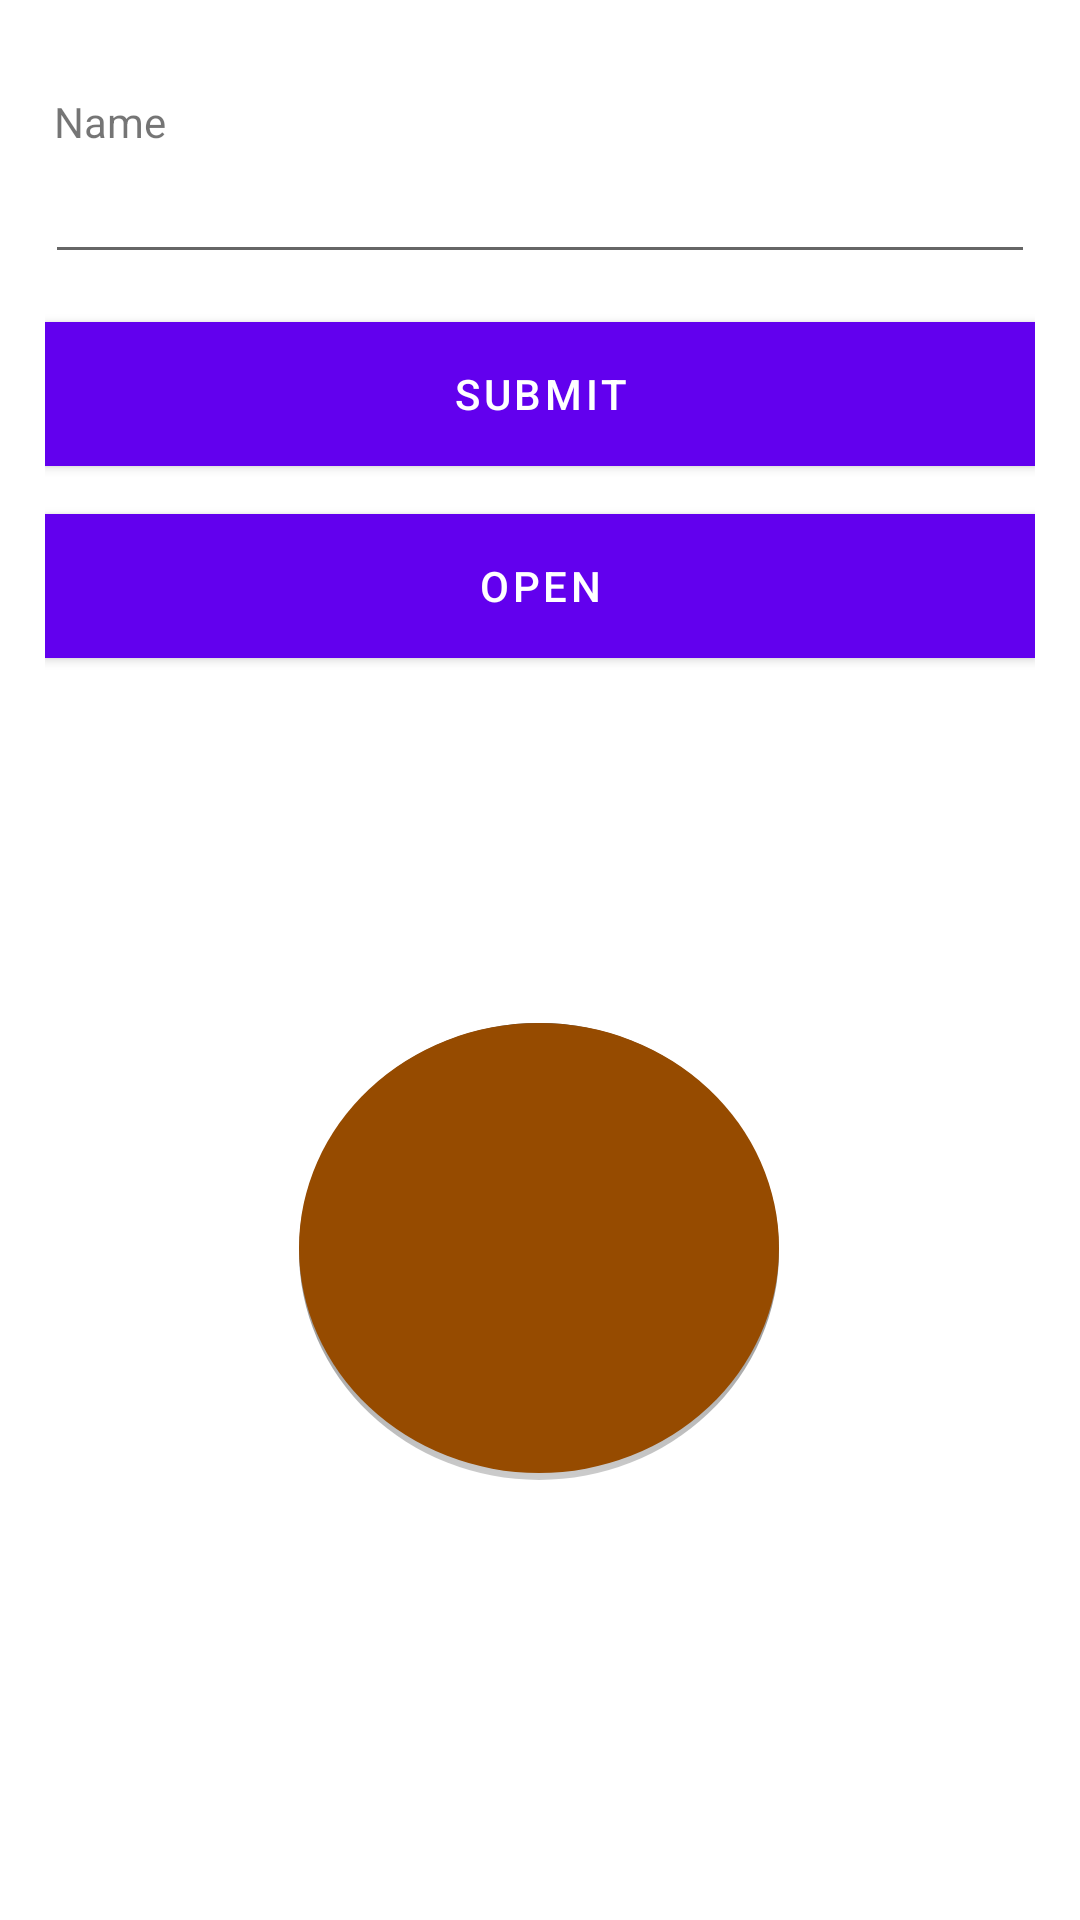

Android layout source for this screen:
<!-- AndroidManifest.xml: application theme Theme.WorkoutPlaner -->
<!-- res/layout/workoutpage.xml -->
<?xml version="1.0" encoding="utf-8"?>
<androidx.constraintlayout.widget.ConstraintLayout xmlns:android="http://schemas.android.com/apk/res/android"
    xmlns:app="http://schemas.android.com/apk/res-auto"
    xmlns:tools="http://schemas.android.com/tools"
    android:layout_width="match_parent"
    android:layout_height="match_parent"
    tools:context=".MainActivity"
    android:padding="15dp"
    android:orientation="vertical">

    <TextView
        android:id="@+id/textView4"
        android:layout_width="wrap_content"
        android:layout_height="wrap_content"
        android:layout_marginTop="16dp"
        android:text="Name"
        app:layout_constraintEnd_toEndOf="parent"
        app:layout_constraintHorizontal_bias="0.01"
        app:layout_constraintStart_toStartOf="parent"
        app:layout_constraintTop_toTopOf="parent" />

    <EditText
        android:id="@+id/edit_name"
        android:layout_width="match_parent"
        android:layout_height="wrap_content"
        app:layout_constraintEnd_toEndOf="parent"
        app:layout_constraintStart_toStartOf="parent"
        app:layout_constraintTop_toBottomOf="@+id/textView4" />

    <Button
        android:id="@+id/btn_submit"
        android:layout_width="match_parent"
        android:layout_height="wrap_content"
        android:layout_marginTop="16dp"
        android:background="@android:color/holo_blue_dark"
        android:text="Submit"
        android:textColor="@android:color/white"
        app:layout_constraintEnd_toEndOf="parent"
        app:layout_constraintHorizontal_bias="0.482"
        app:layout_constraintStart_toStartOf="parent"
        app:layout_constraintTop_toBottomOf="@+id/edit_name" />

    <Button
        android:id="@+id/btn_open"
        android:layout_width="match_parent"
        android:layout_height="wrap_content"
        android:layout_marginTop="16dp"
        android:background="@android:color/holo_blue_dark"
        android:text="Open"
        android:textColor="@android:color/white"
        app:layout_constraintEnd_toEndOf="parent"
        app:layout_constraintHorizontal_bias="0.448"
        app:layout_constraintStart_toStartOf="parent"
        app:layout_constraintTop_toBottomOf="@+id/btn_submit" />

    <ImageView
        android:id="@+id/imageView_circle"
        android:layout_width="wrap_content"
        android:layout_height="wrap_content"
        android:layout_gravity="center"
        app:layout_constraintBottom_toBottomOf="parent"
        app:layout_constraintEnd_toEndOf="parent"
        app:layout_constraintHorizontal_bias="0.498"
        app:layout_constraintStart_toStartOf="parent"
        app:layout_constraintTop_toBottomOf="@+id/btn_open"
        app:layout_constraintVertical_bias="0.48"
        app:srcCompat="@drawable/circle_button" />

    <ImageView
        android:id="@+id/imageView_done"
        android:layout_width="163dp"
        android:layout_height="99dp"
        app:layout_constraintBottom_toBottomOf="@+id/imageView_circle"
        app:layout_constraintEnd_toEndOf="@+id/imageView_circle"
        app:layout_constraintHorizontal_bias="0.0"
        app:layout_constraintStart_toStartOf="@+id/imageView_circle"
        app:layout_constraintTop_toTopOf="@+id/imageView_circle"
        app:layout_constraintVertical_bias="0.509"
        app:srcCompat="@drawable/avd_done" />


</androidx.constraintlayout.widget.ConstraintLayout>
<!-- resources referenced by this layout -->
<resources>
  <!-- drawable avd_done (drawable) -->
  <animated-vector
      xmlns:android="http://schemas.android.com/apk/res/android"
      xmlns:aapt="http://schemas.android.com/aapt">
      <aapt:attr name="android:drawable">
          <vector
              android:name="vector"
              android:width="1080dp"
              android:height="600dp"
              android:viewportWidth="1080"
              android:viewportHeight="600">
              <path
                  android:name="done"
                  android:pathData="M 153.28 252.47 L 352.65 532.99 L 770.43 74.14 L 771.43 73.14"
                  android:strokeColor="#fff"
                  android:strokeWidth="30"
                  android:trimPathEnd="0"/>
          </vector>
      </aapt:attr>
      <target android:name="done">
          <aapt:attr name="android:animation">
              <objectAnimator
                  android:propertyName="trimPathEnd"
                  android:duration="500"
                  android:valueFrom="0"
                  android:valueTo="1"
                  android:valueType="floatType"
                  android:interpolator="@android:interpolator/fast_out_slow_in"/>
          </aapt:attr>
      </target>
  </animated-vector>
  <!-- drawable circle_button (drawable) -->
  <?xml version="1.0" encoding="utf-8"?>
  <layer-list xmlns:android="http://schemas.android.com/apk/res/android">
      <item>
          <shape android:shape="oval">
              <gradient android:angle="90"
                  android:endColor="#4A4A4A" android:startColor="#ccc" />
              <corners android:radius="4dp" />
          </shape>
      </item>
  
      <item
          android:left="0dp"
          android:right="0dp"
          android:top="0dp"
          android:bottom="2.5dp">
          <shape android:shape="oval">
              <solid android:color="#964B00"/>
              <size android:width="160dp" android:height="150dp"/>
          </shape>
      </item>
  </layer-list>
  <style name="Theme.WorkoutPlaner" parent="Theme.MaterialComponents.DayNight.DarkActionBar">
          
          <item name="colorPrimary">@color/purple_500</item>
          <item name="colorPrimaryVariant">@color/purple_700</item>
          <item name="colorOnPrimary">@color/white</item>
          
          <item name="colorSecondary">@color/teal_200</item>
          <item name="colorSecondaryVariant">@color/teal_700</item>
          <item name="colorOnSecondary">@color/black</item>
          
          <item name="android:statusBarColor" tools:targetApi="l">?attr/colorPrimaryVariant</item>
          
      </style>
  <!-- not gathered from this repository: default colours our renderer supplied (Android Studio template values) -->
  <color name="purple_500">#FF6200EE</color>
  <color name="purple_700">#FF3700B3</color>
  <color name="teal_200">#FF03DAC5</color>
  <color name="teal_700">#FF018786</color>
  <color name="black">#FF000000</color>
  <color name="white">#FFFFFFFF</color>
</resources>
